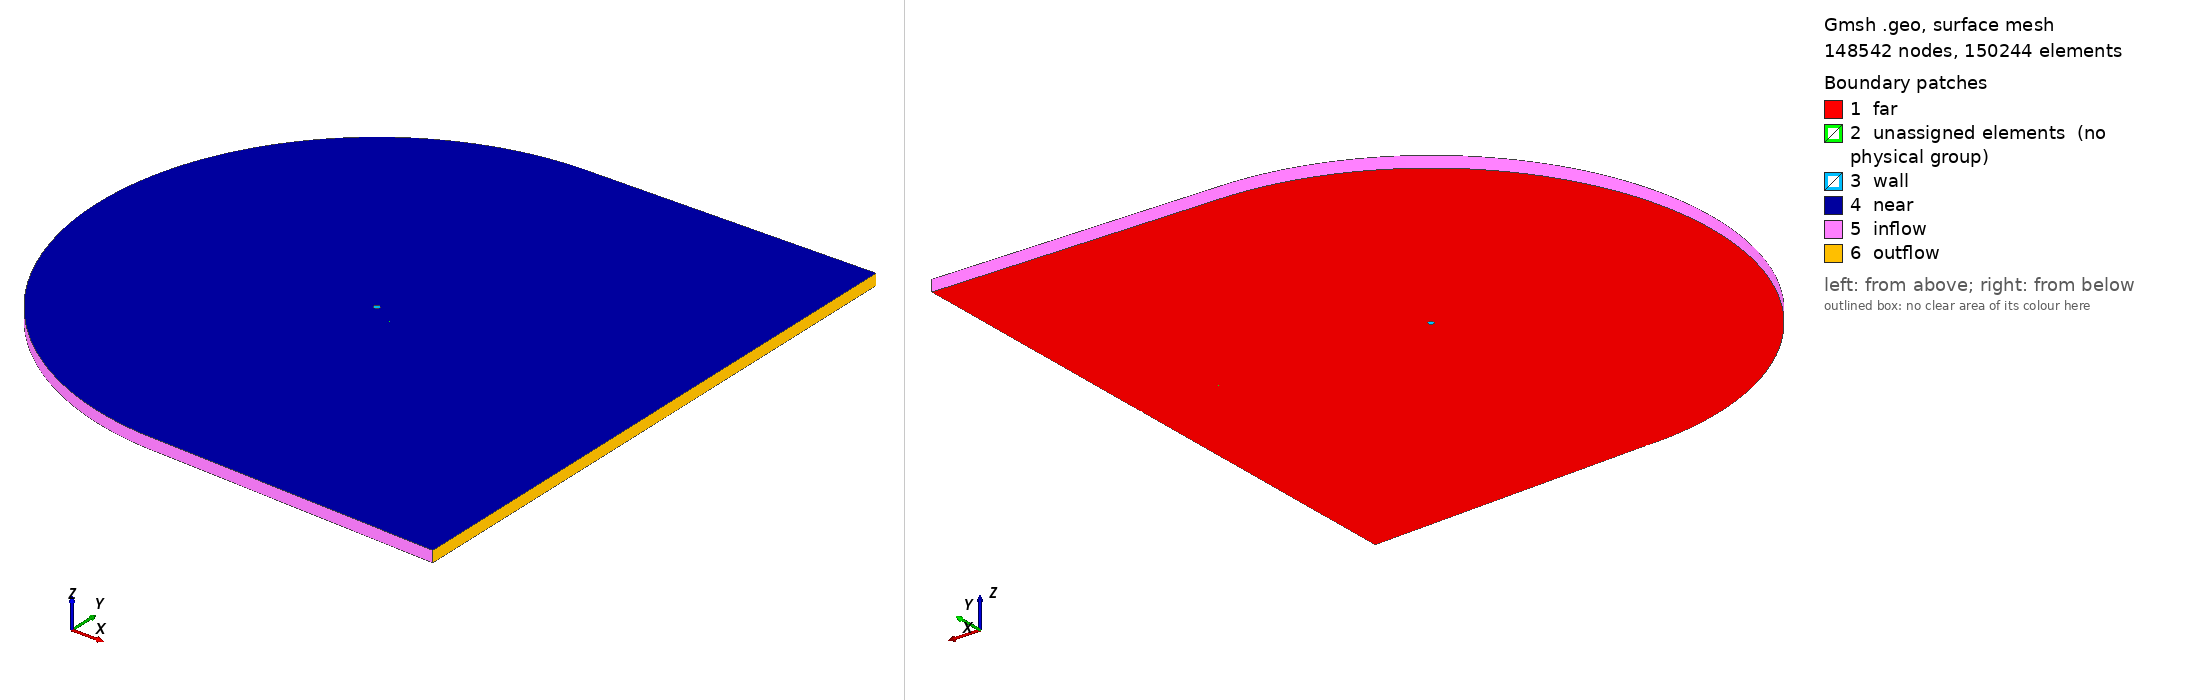

Gmsh geometry script, surface-meshed: 148542 nodes, 150244 surface elements. Boundary patches (legend numbers): 1 far, 2 unassigned elements (no physical group), 3 wall, 4 near, 5 inflow, 6 outflow. Left view from above one corner, right view from below the opposite corner. Legend entries are the model's physical surfaces; 'unassigned elements' are surfaces in no physical group. The drawing asked Gmsh for element sizes between 1% and 20% of the model's largest extent; the script's own settings can give other sizes.

=== cyl.geo (drawn) ===
// Gmsh allows variables; these will be used to set desired
// element sizes at various Points
radius = 0.5;
bl = 0.75;
outer = 2.3;
far = 50;

//lz = 0.0628;
lz = 2;
nz = 48;

n_pi = 80;
n_bl = 27; 
n_inner = 40; 
n_outer = 80; 

p_bl = 1.2;
p_inner = 1.02;
p_outer = 1.04;

a = 0.70710678118654746;

// Circle & surrounding structured-quad region
Point(1) = {0,   0, 0};
Point(2) = { radius*a,  radius*a, 0};
Point(3) = { radius*a, -radius*a, 0};
Point(4) = {-radius*a, -radius*a, 0};
Point(5) = {-radius*a,  radius*a, 0};

Point(6) = { bl*a,  bl*a, 0};
Point(7) = { bl*a, -bl*a, 0};
Point(8) = {-bl*a, -bl*a, 0};
Point(9) = {-bl*a,  bl*a, 0};

Point(10) = { outer,  outer, 0};
Point(11) = { outer, -outer, 0};
Point(12) = {-outer, -outer, 0};
Point(13) = {-outer,  outer, 0};

Point(14) = { 0,      far,   0};
Point(15) = { far,    far+1, 0}; // assymmetry
Point(16) = { far,    outer, 0};
Point(17) = { far,   -outer, 0};
Point(18) = { far,   -far-2, 0}; // assymmetry
Point(19) = { 0,     -far,   0};
Point(20) = {-far*a, -far*a, 0};
Point(21) = {-far*a,  far*a, 0};
Point(22) = {-outer,  outer, 0};

Circle(1) = {2, 1, 3};
Circle(2) = {3, 1, 4};
Circle(3) = {4, 1, 5};
Circle(4) = {5, 1, 2};

Circle(5) = {6, 1, 7};
Circle(6) = {7, 1, 8};
Circle(7) = {8, 1, 9};
Circle(8) = {9, 1, 6};

Transfinite Line {1,2,3,4,5,6,7,8} = n_pi/2;

Line(9)  = {2, 6};
Line(10) = {3, 7};
Line(11) = {4, 8};
Line(12) = {5, 9};

Transfinite Line {9,10,11,12} = n_bl Using Progression p_bl;

Line Loop(13) = {8, -9, -4, 12};
Plane Surface(14) = {13};
Line Loop(15) = {7, -12, -3, 11};
Plane Surface(16) = {15};
Line Loop(17) = {2, 11, -6, -10};
Plane Surface(18) = {17};
Line Loop(19) = {1, 10, -5, -9};
Plane Surface(20) = {19};

Transfinite Surface{14,16,18,20};

Circle(20) = {10, 1, 11};
Circle(21) = {11, 1, 12};
Circle(22) = {12, 1, 13};
Circle(23) = {13, 1, 10};

Transfinite Line {20,21,22,23} = n_pi/2;

Line(24) = {6, 10};
Line(25) = {7, 11};
Line(26) = {8, 12};
Line(27) = {9, 13};

Transfinite Line {24,25,26,27} = n_inner Using Progression p_inner;

Line Loop(28) = {23, -24, -8, 27};
Plane Surface(29) = {28};
Line Loop(30) = {24, 20, -25, -5};
Plane Surface(31) = {30};
Line Loop(32) = {25, 21, -26, -6};
Plane Surface(33) = {32};
Line Loop(34) = {26, 22, -27, -7};
Plane Surface(35) = {34};

Transfinite Surface{29,31,33,35};

Circle(36) = {14, 1, 21};
Circle(37) = {21, 1, 20};
Circle(38) = {20, 1, 19};

Transfinite Line {36,37,38} = n_pi/2;

Line(39) = {14, 15};
Line(40) = {16, 15};
Line(41) = {16, 17};
Line(42) = {17, 18};
Line(43) = {19, 18};
Line(44) = {11, 19};
Line(45) = {11, 17};
Line(47) = {10, 16};
Line(48) = {10, 14};
Line(49) = {13, 21};
Line(50) = {12, 20};

Transfinite Line {39,40,42,43,44,45,47,48,49,50} = n_outer Using Progression p_outer;
Transfinite Line {41} = n_pi/2;

Line Loop(51) = {39, -40, -47, 48};
Plane Surface(52) = {51};
Line Loop(53) = {48, 36, -49, 23};
Plane Surface(54) = {53};
Line Loop(55) = {49, 37, -50, 22};
Plane Surface(56) = {55};
Line Loop(57) = {50, 38, -44, 21};
Plane Surface(58) = {57};
Line Loop(59) = {-44, 45, 42, -43};
Plane Surface(60) = {59};
Line Loop(61) = {45, -41, -47, 20};
Plane Surface(62) = {61};

Transfinite Surface{52,54,56,58,60,62};

Recombine Surface {14,16,18,20,29,31,33,35,52,54,56,58,60,62};

Coherence;

Extrude {0, 0, lz} {
Surface{14,16,18,20,29,31,33,35,52,54,56,58,60,62};
Layers{nz};
Recombine;
}

Physical Surface("inflow") = {247, 273, 317, 347, 295};
Physical Surface("outflow") = {251, 343, 361};
Physical Surface("wall") = {137, 115, 101, 79};
Physical Surface("near") = {282, 260, 304, 326, 348, 370, 194, 172, 238, 216, 150, 84, 106, 128};
Physical Surface("far") = {52, 54, 56, 58, 60, 62, 31, 33, 35, 29, 20, 18, 16, 14};

Physical Volume("fluid") = {10, 9, 11, 12, 13, 14, 5, 8, 7, 6, 1, 2, 3, 4};
